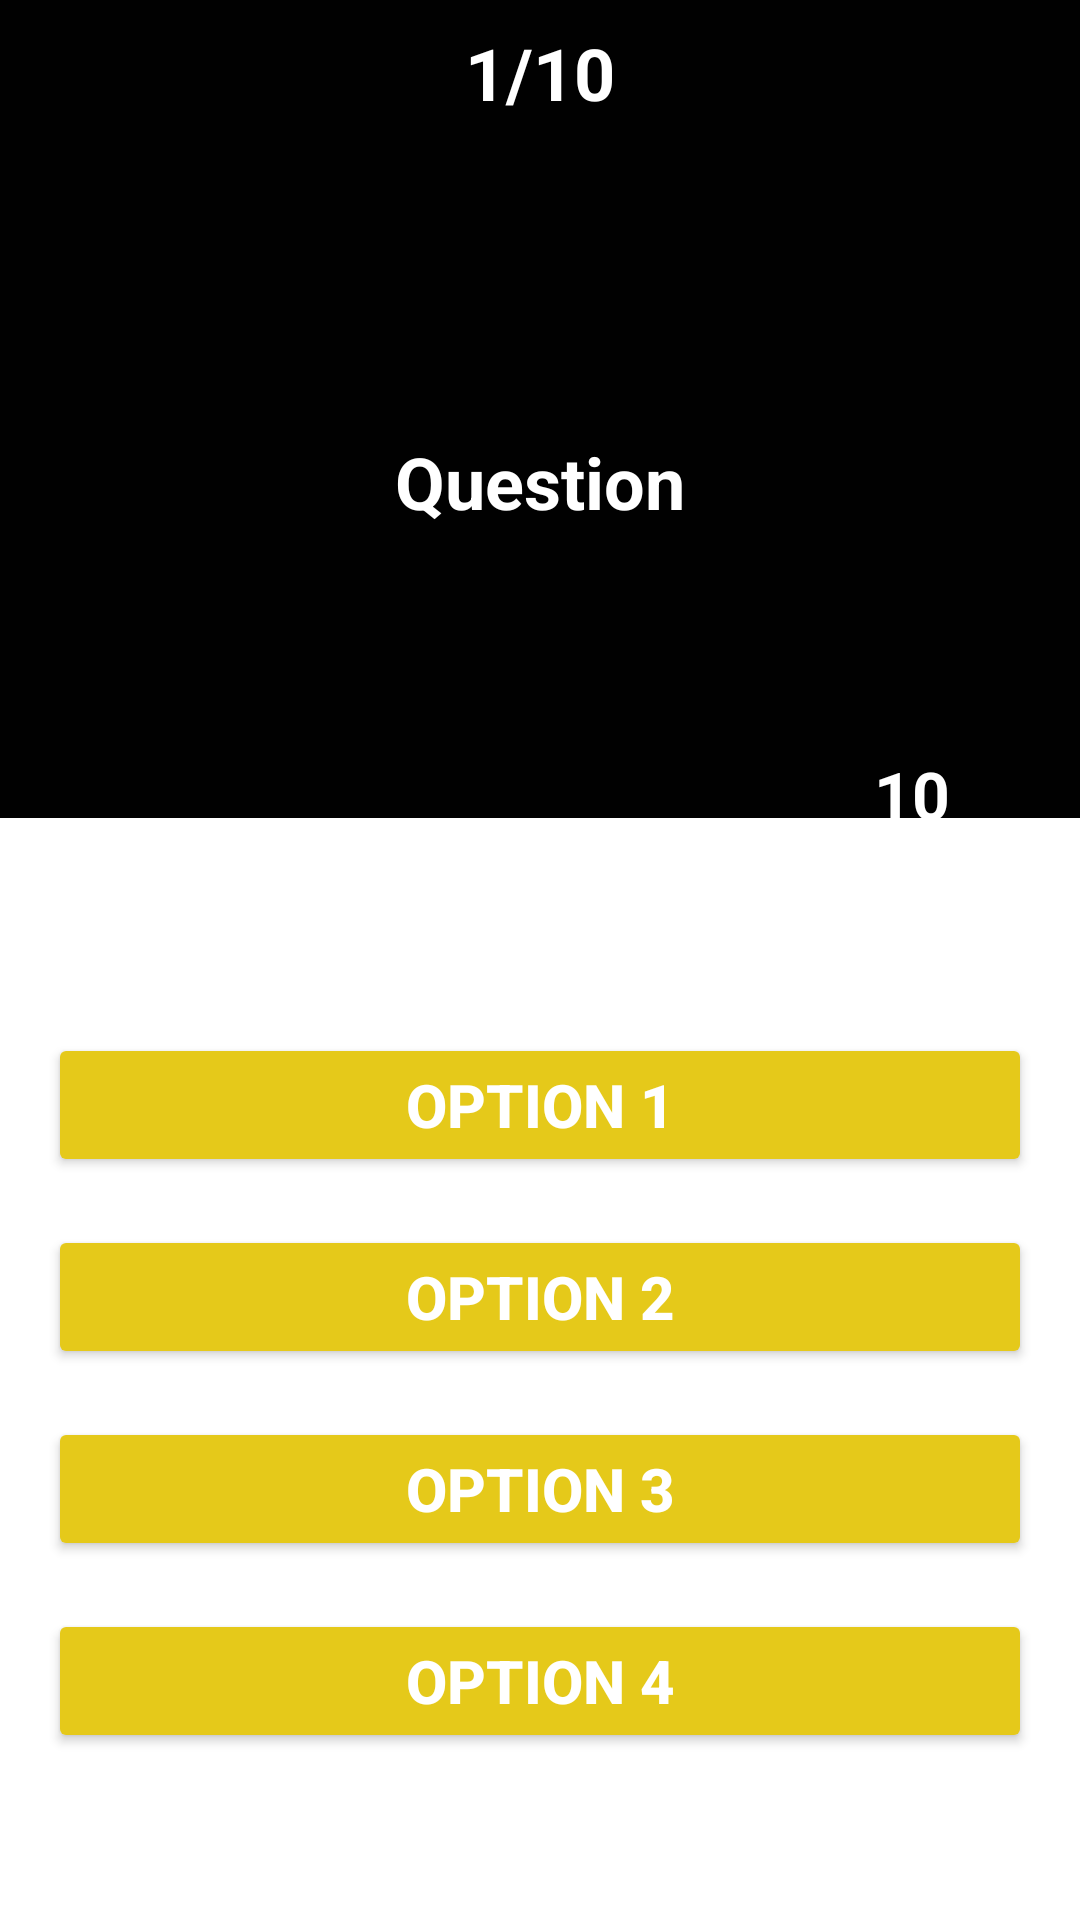

Produce the Android XML layout that renders to this screen, including the resource entries it uses.
<!-- AndroidManifest.xml: application theme Theme.Quiz -->
<!-- res/layout/activity_operations.xml -->
<?xml version="1.0" encoding="utf-8"?>
<androidx.constraintlayout.widget.ConstraintLayout xmlns:android="http://schemas.android.com/apk/res/android"
    xmlns:app="http://schemas.android.com/apk/res-auto"
    xmlns:tools="http://schemas.android.com/tools"
    android:layout_width="match_parent"
    android:layout_height="match_parent"
    tools:context=".Operations">

    <LinearLayout
        android:id="@+id/linearLayout"
        android:layout_width="match_parent"
        android:layout_height="wrap_content"
        android:background="#010101"
        android:orientation="vertical"
        app:layout_constraintEnd_toEndOf="parent"
        app:layout_constraintStart_toStartOf="parent"
        app:layout_constraintTop_toTopOf="parent">

        <TextView
            android:id="@+id/question_no"
            android:layout_width="match_parent"
            android:layout_height="wrap_content"
            android:gravity="center"
            android:padding="8dp"
            android:text="1/10"
            android:textColor="@color/white"
            android:textSize="24sp"
            android:textStyle="bold" />


        <TextView
            android:id="@+id/question"
            android:layout_width="match_parent"
            android:layout_height="wrap_content"
            android:layout_margin="16dp"
            android:gravity="center"
            android:padding="80dp"
            android:text="Question"
            android:textColor="@color/white"
            android:textSize="24sp"
            android:textStyle="bold" />

    </LinearLayout>

    <LinearLayout
        android:id="@+id/linearLayout4"
        android:layout_width="0dp"
        android:layout_height="0dp"
        android:layout_marginStart="16dp"
        android:layout_marginLeft="16dp"
        android:layout_marginTop="32dp"
        android:layout_marginEnd="16dp"
        android:layout_marginRight="16dp"
        android:layout_marginBottom="16dp"
        android:gravity="center"
        android:orientation="vertical"
        app:layout_constraintBottom_toBottomOf="parent"
        app:layout_constraintEnd_toEndOf="parent"
        app:layout_constraintStart_toStartOf="parent"
        app:layout_constraintTop_toBottomOf="@+id/linearLayout"
        app:layout_constraintVertical_bias="0.0">

        <Button
            android:id="@+id/option1"
            android:layout_width="match_parent"
            android:layout_height="wrap_content"
            android:layout_marginBottom="16dp"
            android:backgroundTint="#E5C91A"
            android:elevation="3dp"
            android:padding="6dp"
            android:text="OPTION 1"
            android:textColor="@color/white"

            android:textSize="20sp"
            android:textStyle="bold" />

        <Button
            android:id="@+id/option2"
            android:layout_width="match_parent"
            android:layout_height="wrap_content"
            android:layout_marginBottom="16dp"
            android:backgroundTint="#E5C91A"
            android:elevation="3dp"
            android:padding="6dp"
            android:text="OPTION 2"
            android:textColor="@color/white"
            android:textSize="20sp"
            android:textStyle="bold" />

        <Button
            android:id="@+id/option3"
            android:layout_width="match_parent"
            android:layout_height="wrap_content"
            android:layout_marginBottom="16dp"
            android:backgroundTint="#E5C91A"
            android:elevation="3dp"
            android:padding="6dp"
            android:text="OPTION 3"
            android:textColor="@color/white"
            android:textSize="20sp"
            android:textStyle="bold" />

        <Button
            android:id="@+id/option4"
            android:layout_width="match_parent"
            android:layout_height="wrap_content"
            android:backgroundTint="#E5C91A"
            android:elevation="3dp"
            android:padding="6dp"
            android:text="OPTION 4"
            android:textColor="@color/white"
            android:textSize="20sp"
            android:textStyle="bold" />
    </LinearLayout>

    <TextView
        android:id="@+id/countdown"
        android:layout_width="80dp"
        android:layout_height="80dp"
        android:layout_marginEnd="16dp"
        android:layout_marginRight="16dp"
        android:textColor="@color/white"
        android:textSize="22sp"
        android:textStyle="bold"
        android:gravity="center"
        android:backgroundTint="@color/white"
        android:text="10"
        app:layout_constraintBottom_toTopOf="@+id/linearLayout4"
        app:layout_constraintEnd_toEndOf="parent" />

</androidx.constraintlayout.widget.ConstraintLayout>
<!-- resources referenced by this layout -->
<resources>
  <color name="white">#FFFFFFFF</color>
  <style name="Theme.Quiz" parent="Theme.MaterialComponents.Light.NoActionBar">
          
          <item name="colorPrimary">@color/purple_500</item>
          <item name="colorPrimaryVariant">@color/purple_700</item>
          <item name="colorOnPrimary">@color/white</item>
          
          <item name="colorSecondary">@color/teal_200</item>
          <item name="colorSecondaryVariant">@color/teal_700</item>
          <item name="colorOnSecondary">@color/black</item>
          
          <item name="android:statusBarColor" tools:targetApi="l">?attr/colorPrimaryVariant</item>
          
      </style>
  <color name="purple_500">#FF6200EE</color>
  <color name="purple_700">#FF3700B3</color>
  <color name="teal_200">#FF03DAC5</color>
  <color name="teal_700">#FF018786</color>
  <color name="black">#FF000000</color>
</resources>
